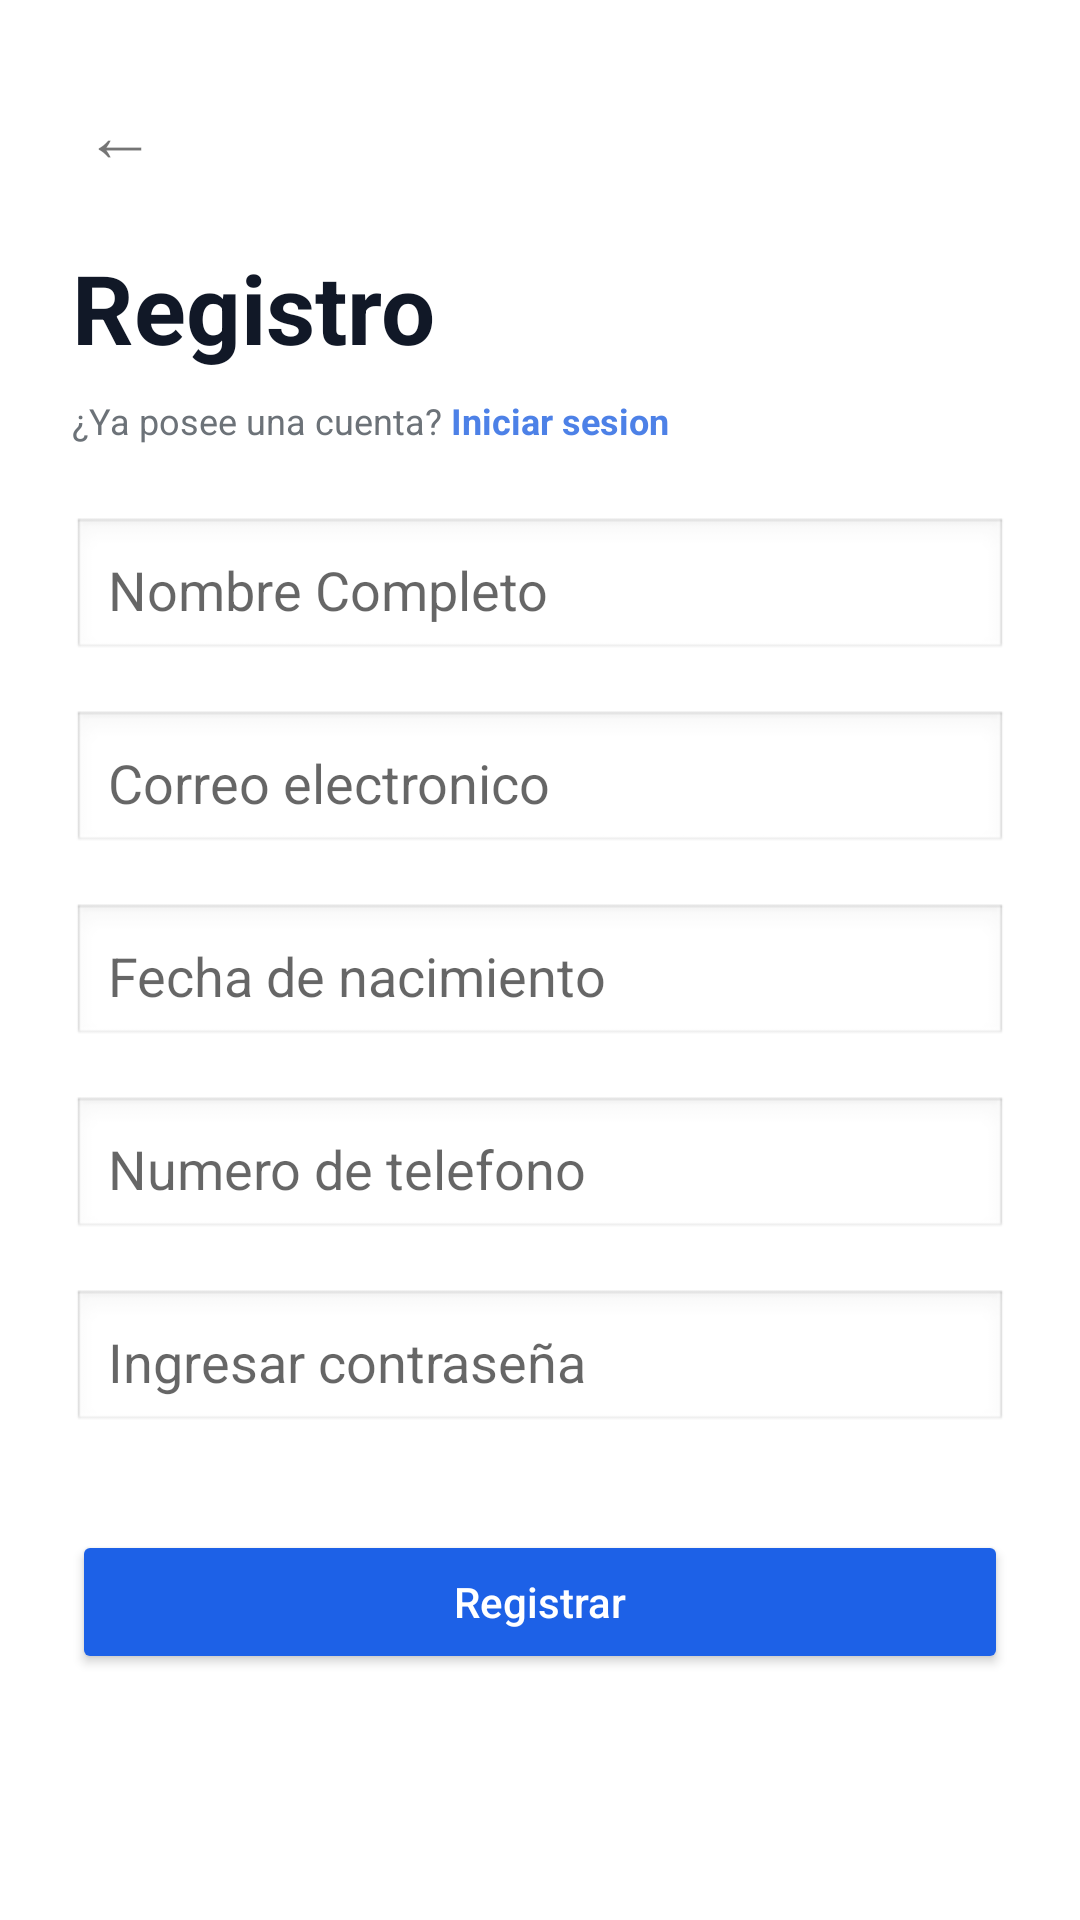

Produce the Android XML layout that renders to this screen, including the resource entries it uses.
<!-- AndroidManifest.xml: application theme Theme.PrimerPrograma -->
<!-- res/layout/fragment_home.xml -->
<?xml version="1.0" encoding="utf-8"?>
<ScrollView xmlns:android="http://schemas.android.com/apk/res/android"
    android:layout_width="match_parent"
    android:layout_height="match_parent"
    android:fillViewport="true"
    android:background="@android:color/white">

    <LinearLayout
        android:layout_width="match_parent"
        android:layout_height="wrap_content"
        android:orientation="vertical"
        android:padding="24dp">

        
        <TextView
            android:layout_width="wrap_content"
            android:layout_height="wrap_content"
            android:text="←"
            android:textSize="24sp"
            android:padding="4dp"
            android:clickable="true"
            android:focusable="true" />

        
        <TextView
            android:layout_width="wrap_content"
            android:layout_height="wrap_content"
            android:layout_marginTop="16dp"
            android:text="Registro"
            android:textColor="#111827"
            android:textSize="32sp"
            android:textStyle="bold" />

        
        <LinearLayout
            android:layout_width="wrap_content"
            android:layout_height="wrap_content"
            android:orientation="horizontal"
            android:layout_marginTop="8dp">

            <TextView
                android:layout_width="wrap_content"
                android:layout_height="wrap_content"
                android:text="¿Ya posee una cuenta?"
                android:textColor="#6c7278"
                android:textSize="12sp" />

            <TextView
                android:layout_width="wrap_content"
                android:layout_height="wrap_content"
                android:text=" Iniciar sesion"
                android:textColor="#4d81e7"
                android:textSize="12sp"
                android:textStyle="bold" />
        </LinearLayout>

        
        <EditText
            android:layout_width="match_parent"
            android:layout_height="wrap_content"
            android:layout_marginTop="24dp"
            android:background="@android:drawable/edit_text"
            android:hint="Nombre Completo"
            android:inputType="textPersonName"
            android:padding="12dp" />

        
        <EditText
            android:layout_width="match_parent"
            android:layout_height="wrap_content"
            android:layout_marginTop="16dp"
            android:background="@android:drawable/edit_text"
            android:hint="Correo electronico"
            android:inputType="textEmailAddress"
            android:padding="12dp" />

        
        <EditText
            android:layout_width="match_parent"
            android:layout_height="wrap_content"
            android:layout_marginTop="16dp"
            android:background="@android:drawable/edit_text"
            android:hint="Fecha de nacimiento"
            android:inputType="date"
            android:padding="12dp" />

        
        <EditText
            android:layout_width="match_parent"
            android:layout_height="wrap_content"
            android:layout_marginTop="16dp"
            android:background="@android:drawable/edit_text"
            android:hint="Numero de telefono"
            android:inputType="phone"
            android:padding="12dp" />

        
        <EditText
            android:layout_width="match_parent"
            android:layout_height="wrap_content"
            android:layout_marginTop="16dp"
            android:background="@android:drawable/edit_text"
            android:hint="Ingresar contraseña"
            android:inputType="textPassword"
            android:padding="12dp" />

        
        <Button
            android:layout_width="match_parent"
            android:layout_height="wrap_content"
            android:layout_gravity="center"
            android:layout_marginTop="32dp"
            android:backgroundTint="#1d61e7"
            android:padding="12dp"
            android:text="Registrar"
            android:textAllCaps="false"
            android:textColor="@android:color/white" />

    </LinearLayout>
</ScrollView>
<!-- resources referenced by this layout -->
<resources>
  <style name="Theme.PrimerPrograma" parent="Theme.MaterialComponents.DayNight.DarkActionBar">
          
          <item name="colorPrimary">@color/purple_500</item>
          <item name="colorPrimaryVariant">@color/purple_700</item>
          <item name="colorOnPrimary">@color/white</item>
          
          <item name="colorSecondary">@color/teal_200</item>
          <item name="colorSecondaryVariant">@color/teal_700</item>
          <item name="colorOnSecondary">@color/black</item>
          
          <item name="android:statusBarColor">?attr/colorPrimaryVariant</item>
          
      </style>
  <!-- not gathered from this repository: default colours our renderer supplied (Android Studio template values) -->
  <color name="purple_500">#FF6200EE</color>
  <color name="purple_700">#FF3700B3</color>
  <color name="teal_200">#FF03DAC5</color>
  <color name="teal_700">#FF018786</color>
  <color name="black">#FF000000</color>
  <color name="white">#FFFFFFFF</color>
</resources>
